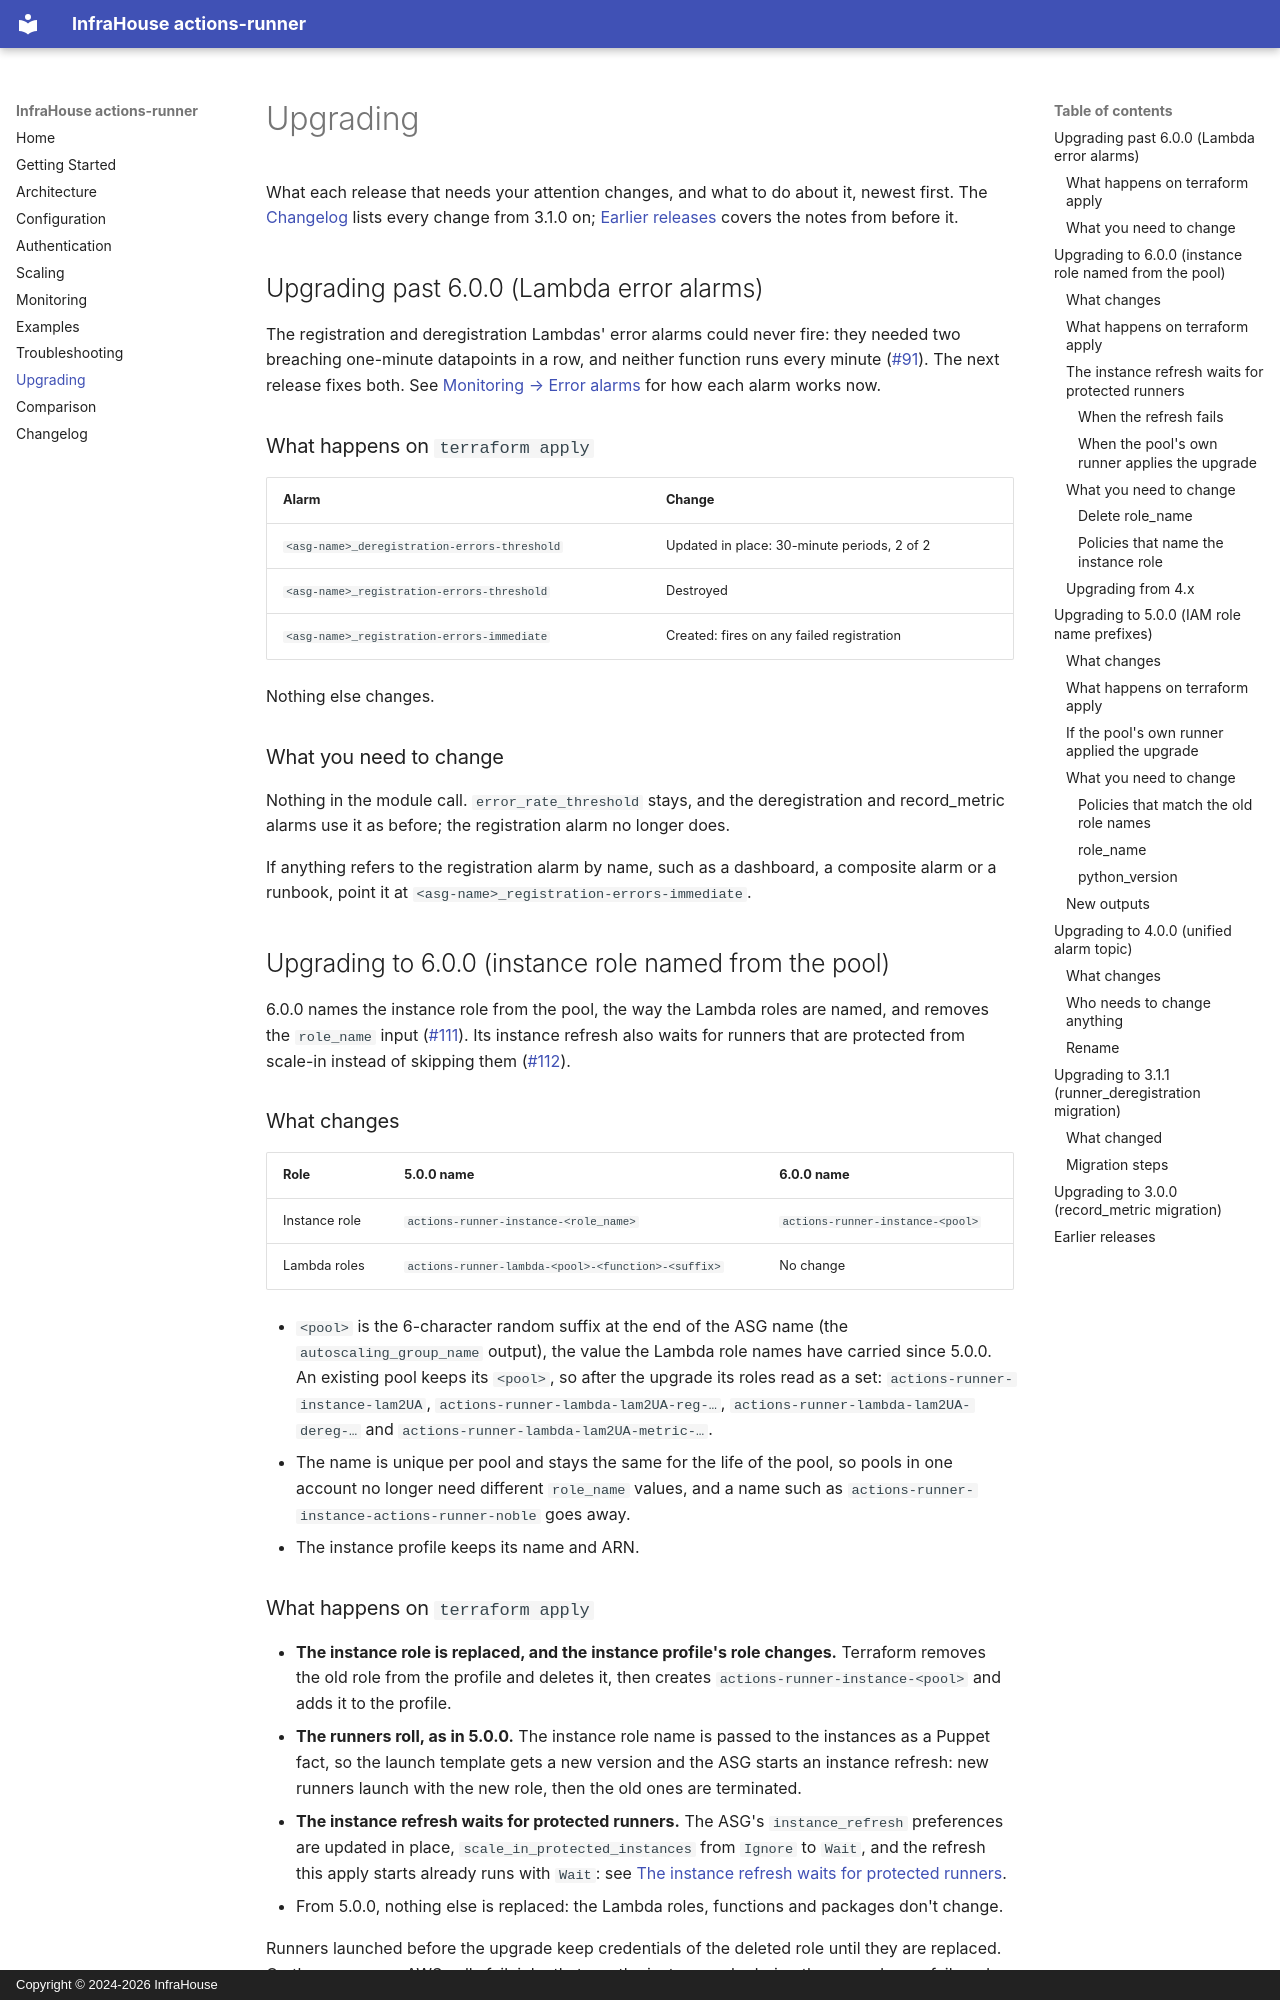

repository: infrahouse/terraform-aws-actions-runner · page: upgrading/index.html · generator: mkdocs · copyright: Copyright © 2024-2026 InfraHouse

# Upgrading

What each release that needs your attention changes, and what to do about it, newest first. The
[Changelog](changelog.md) lists every change from 3.1.0 on; [Earlier releases](#earlier-releases) covers the notes from
before it.

## Upgrading past 6.0.0 (Lambda error alarms)

The registration and deregistration Lambdas' error alarms could never fire: they needed two breaching one-minute
datapoints in a row, and neither function runs every minute
([#91](https://github.com/infrahouse/terraform-aws-actions-runner/issues/91)). The next release fixes both. See
[Monitoring → Error alarms](monitoring.md#error-alarms) for how each alarm works now.

### What happens on `terraform apply`

| Alarm | Change |
|-------|--------|
| `<asg-name>_deregistration-errors-threshold` | Updated in place: 30-minute periods, 2 of 2 |
| `<asg-name>_registration-errors-threshold` | Destroyed |
| `<asg-name>_registration-errors-immediate` | Created: fires on any failed registration |

Nothing else changes.

### What you need to change

Nothing in the module call. `error_rate_threshold` stays, and the deregistration and record_metric alarms use it as
before; the registration alarm no longer does.

If anything refers to the registration alarm by name, such as a dashboard, a composite alarm or a runbook, point it at
`<asg-name>_registration-errors-immediate`.

## Upgrading to 6.0.0 (instance role named from the pool)

6.0.0 names the instance role from the pool, the way the Lambda roles are named, and removes the `role_name` input
([#111](https://github.com/infrahouse/terraform-aws-actions-runner/issues/111)). Its instance refresh also waits for
runners that are protected from scale-in instead of skipping them
([#112](https://github.com/infrahouse/terraform-aws-actions-runner/issues/112)).

### What changes

| Role | 5.0.0 name | 6.0.0 name |
|------|------------|------------|
| Instance role | `actions-runner-instance-<role_name>` | `actions-runner-instance-<pool>` |
| Lambda roles | `actions-runner-lambda-<pool>-<function>-<suffix>` | No change |

- `<pool>` is the 6-character random suffix at the end of the ASG name (the `autoscaling_group_name` output), the
  value the Lambda role names have carried since 5.0.0. An existing pool keeps its `<pool>`, so after the upgrade its
  roles read as a set: `actions-runner-instance-lam2UA`, `actions-runner-lambda-lam2UA-reg-…`,
  `actions-runner-lambda-lam2UA-dereg-…` and `actions-runner-lambda-lam2UA-metric-…`.
- The name is unique per pool and stays the same for the life of the pool, so pools in one account no longer need
  different `role_name` values, and a name such as `actions-runner-instance-actions-runner-noble` goes away.
- The instance profile keeps its name and ARN.
